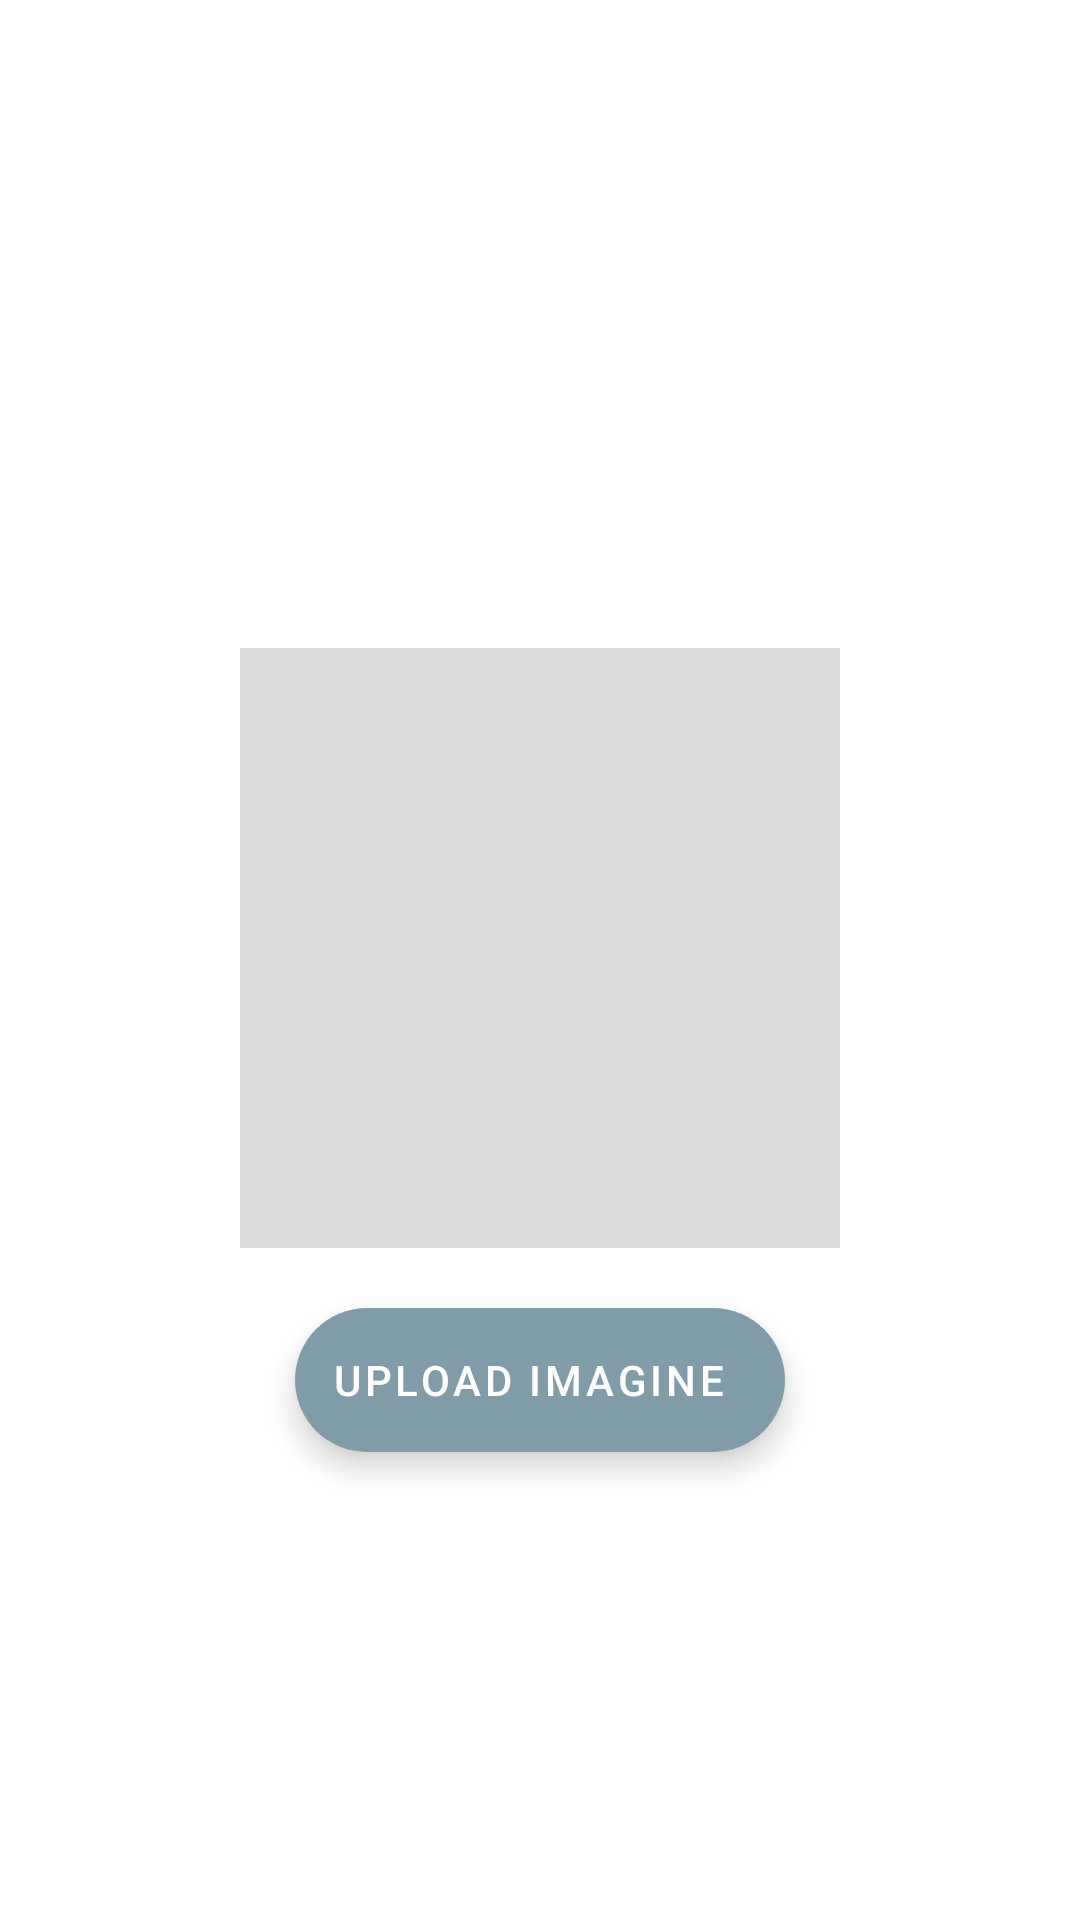

Reconstruct the res/layout file that produces this screen, plus the resources it refers to.
<!-- AndroidManifest.xml: application theme Theme.Accordo -->
<!-- res/layout/fragment_add_picture_post.xml -->
<?xml version="1.0" encoding="utf-8"?>
<FrameLayout xmlns:android="http://schemas.android.com/apk/res/android"
    xmlns:tools="http://schemas.android.com/tools"
    android:layout_width="match_parent"
    android:layout_height="match_parent"
    tools:context=".AddPicturePostFragment">

    <LinearLayout
        android:layout_width="match_parent"
        android:layout_height="match_parent"
        android:orientation="vertical"
        android:gravity="center_vertical">

        <ImageView
            android:id="@+id/setImagePost"
            android:layout_width="200dp"
            android:layout_height="200dp"
            android:layout_marginEnd="10dp"
            android:layout_marginStart="10dp"
            android:layout_marginTop="60dp"
            android:background="@color/greyBackgroundPicture"
            android:layout_gravity="center" />

        <com.google.android.material.floatingactionbutton.ExtendedFloatingActionButton
            android:id="@+id/upload"
            android:layout_width="wrap_content"
            android:layout_height="wrap_content"
            android:layout_gravity="center"
            android:layout_marginTop="20dp"
            android:text="@string/upload_image"
            android:textAlignment="center"/>

    </LinearLayout>

</FrameLayout>
<!-- resources referenced by this layout -->
<resources>
  <color name="greyBackgroundPicture">#DCDCDC</color>
  <string name="upload_image">upload imagine</string>
  <style name="Theme.Accordo" parent="Theme.MaterialComponents.DayNight.DarkActionBar">
          
          <item name="colorPrimary">@color/primaryLightColor</item>
          <item name="colorPrimaryDark">@color/primaryDarkColor</item>
          <item name="colorOnPrimary">@color/primaryTextColor</item>
  
          <item name="colorSecondary">@color/secondaryLightColor</item>
          <item name="colorSecondaryVariant">@color/secondaryDarkColor</item>
          <item name="colorOnSecondary">@color/secondaryTextColor</item>
  
      </style>
  <color name="primaryLightColor">#63a4ff</color>
  <color name="primaryDarkColor">#004ba0</color>
  <color name="primaryTextColor">#ffffff</color>
  <color name="secondaryLightColor">#819ca9</color>
  <color name="secondaryDarkColor">#29434e</color>
  <color name="secondaryTextColor">#ffffff</color>
</resources>
